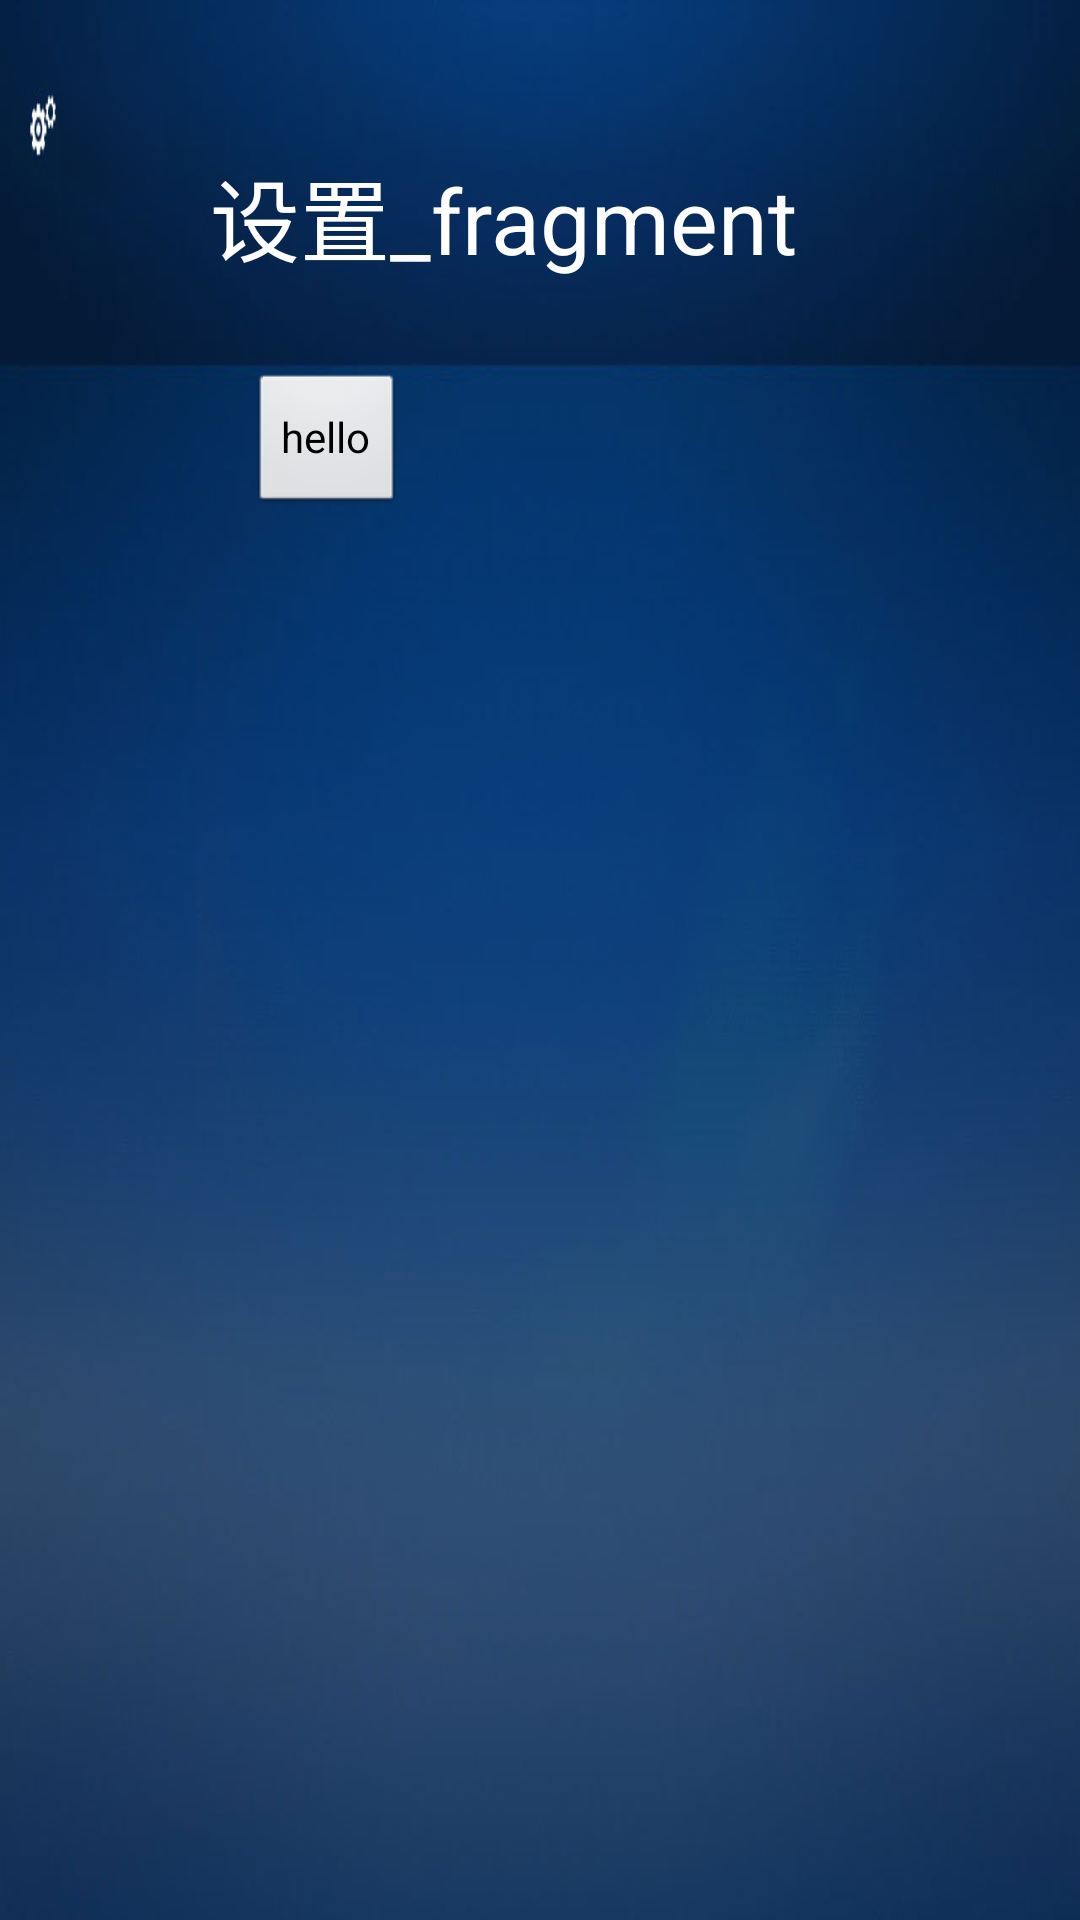

Android layout source for this screen:
<!-- AndroidManifest.xml: application theme AppTheme -->
<!-- res/layout/activity_main.xml -->
<?xml version="1.0" encoding="utf-8"?>
<LinearLayout xmlns:android="http://schemas.android.com/apk/res/android"
    android:orientation="vertical" android:layout_width="match_parent"
    android:layout_height="match_parent"
    android:background="@drawable/background_main">

    
    <LinearLayout
        style="@style/header_ll_style"
        android:layout_weight="1"
        android:id="@+id/main_ll_header">
        
        <TextView
            style="@style/header_tv_style" />

    </LinearLayout>


    
    <LinearLayout
        style="@style/body_ll_style"
        android:layout_weight="4.15"
        android:id="@+id/main_ll_body">

        <LinearLayout
            style="@style/menu_ll_style"
            android:layout_weight="1.2"
            android:id="@+id/main_ll_menu_container">

            <android.support.v7.widget.RecyclerView
                android:layout_width="wrap_content"
                android:layout_height="wrap_content"
                android:layout_gravity="end"
                android:layout_marginEnd="20dp"
                android:id="@+id/main_rv_menu" />

        </LinearLayout>


        <LinearLayout
            style="@style/fragment_container_ll_style"
            android:layout_weight="4"
            android:id="@+id/main_ll_fragment_container">
            <Button
                android:layout_width="wrap_content"
                android:layout_height="wrap_content"
                android:text="hello"/>

        </LinearLayout>
    </LinearLayout>

</LinearLayout>
<!-- resources referenced by this layout -->
<resources>
  <!-- drawable background_main: jpg bitmap (drawable, 63392 bytes) -->
  <style name="body_ll_style" parent="ll_vertical_base_style">
          <item name="android:layout_weight">4.15</item>
      </style>
  <style name="fragment_container_ll_style" parent="ll_horizontal_base_style">
          <item name="android:layout_weight">4</item>
      </style>
  <style name="header_ll_style" parent="ll_vertical_base_style">
          <item name="android:layout_weight">1</item>
      </style>
  <style name="header_tv_style" parent="tv_base_style">
          <item name="android:layout_width">match_parent</item>
          <item name="android:layout_height">match_parent</item>
          <item name="android:layout_marginStart">70dp</item>
          <item name="android:layout_marginTop">50dp</item>
          <item name="android:text">@string/main_settings</item>
          <item name="android:textSize">30sp</item>
      </style>
  <style name="menu_ll_style" parent="ll_horizontal_base_style">
          <item name="android:layout_weight">1.2</item>
      </style>
  <style name="AppTheme" parent="@android:style/Theme.Black.NoTitleBar.Fullscreen">
          
          <item name="colorPrimary">@color/colorPrimary</item>
          <item name="colorPrimaryDark">@color/colorPrimaryDark</item>
          <item name="colorAccent">@color/colorAccent</item>
      </style>
  <style name="ll_vertical_base_style">
          <item name="android:layout_width">match_parent</item>
          <item name="android:layout_height">0dp</item>
          <item name="android:orientation">horizontal</item>
          <item name="android:focusable">false</item>
      </style>
  <style name="ll_horizontal_base_style">
          <item name="android:layout_width">0dp</item>
          <item name="android:layout_height">match_parent</item>
          <item name="android:layout_weight">1</item>
          <item name="android:orientation">vertical</item>
      </style>
  <style name="tv_base_style">
          <item name="android:textColor">@color/white</item>
          <item name="android:textSize">23sp</item>
          <item name="android:layout_width">wrap_content</item>
          <item name="android:layout_height">wrap_content</item>
      </style>
  <string name="main_settings">设置_fragment</string>
  <color name="colorPrimary">#3F51B5</color>
  <color name="colorPrimaryDark">#303F9F</color>
  <color name="colorAccent">#FF4081</color>
  <color name="white">#fff</color>
</resources>
